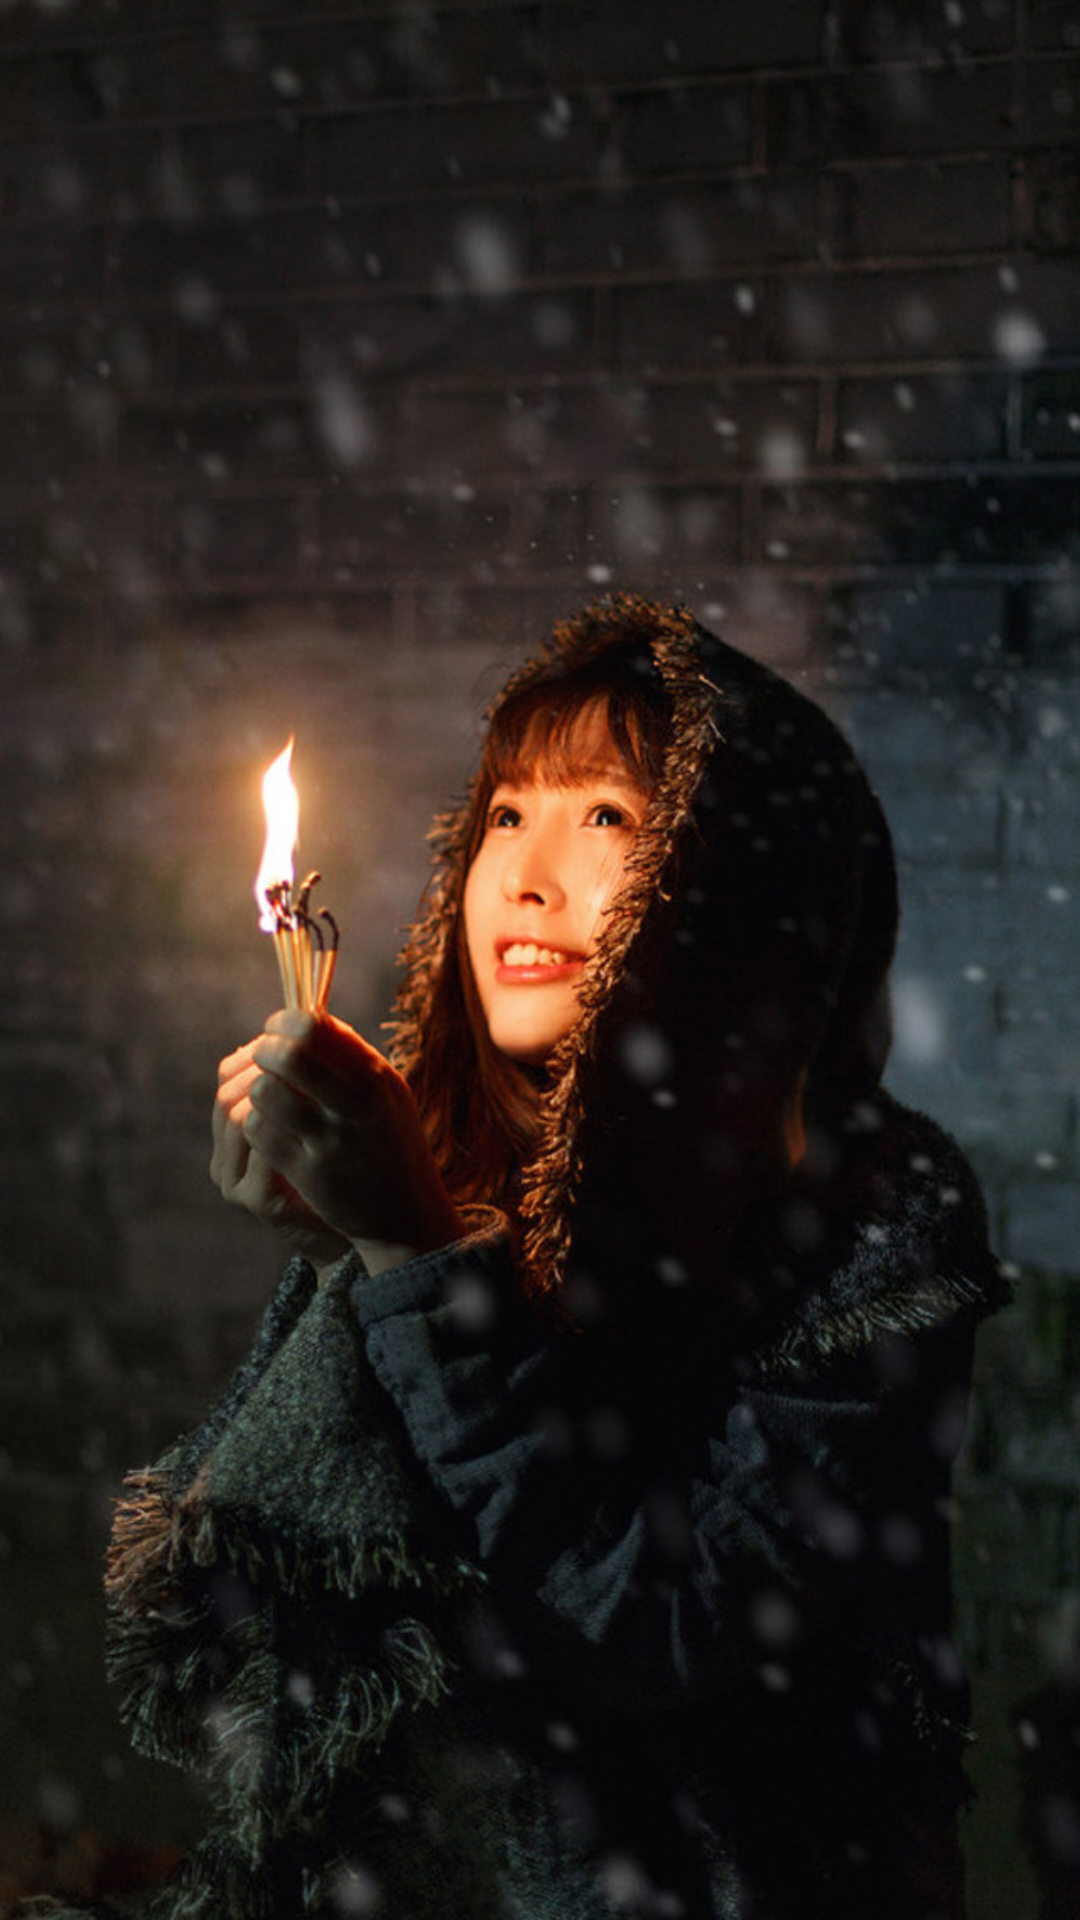

Write the Android layout XML for this screen, with the resource values it uses.
<!-- AndroidManifest.xml: application theme AppTheme -->
<!-- res/layout/splash.xml -->
<?xml version="1.0" encoding="utf-8"?>
<LinearLayout xmlns:android="http://schemas.android.com/apk/res/android"
    android:layout_width="match_parent"
    android:layout_height="match_parent"
    android:background="@drawable/back">


</LinearLayout>
<!-- resources referenced by this layout -->
<resources>
  <!-- drawable back: jpg bitmap (drawable, 138401 bytes) -->
</resources>
